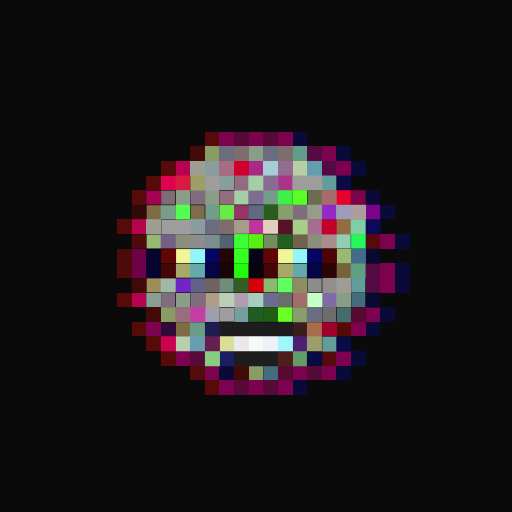
t = 0.00 s
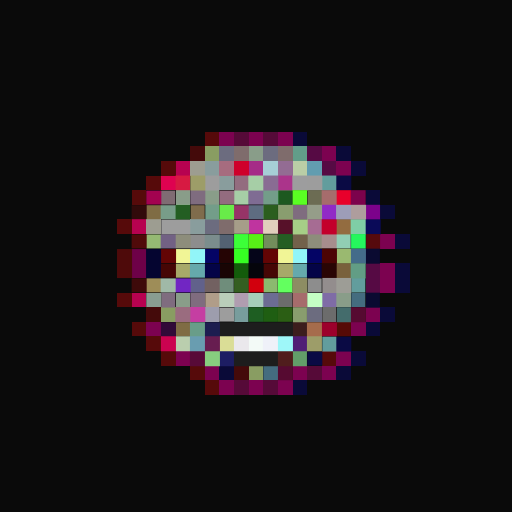
t = 0.06 s
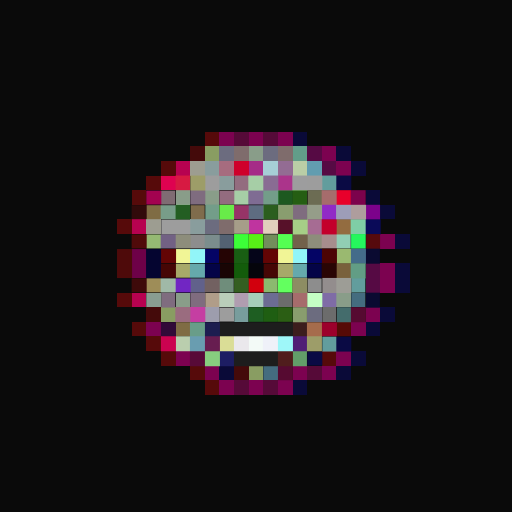
t = 0.19 s
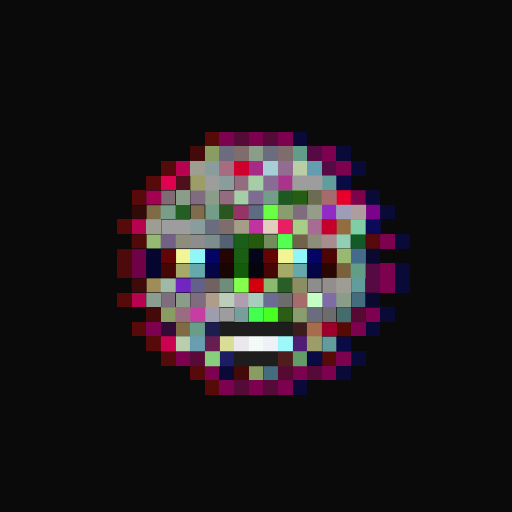
t = 0.25 s
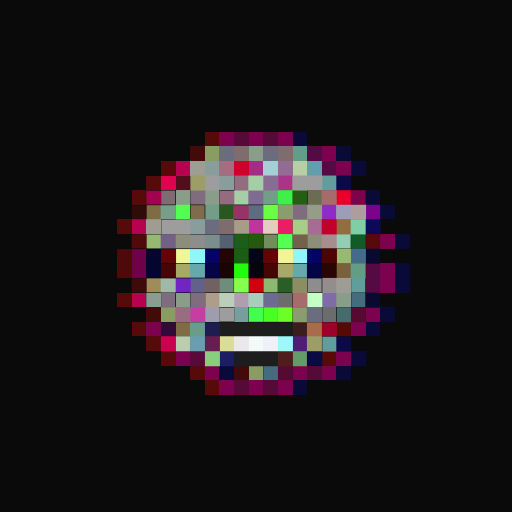
t = 0.31 s
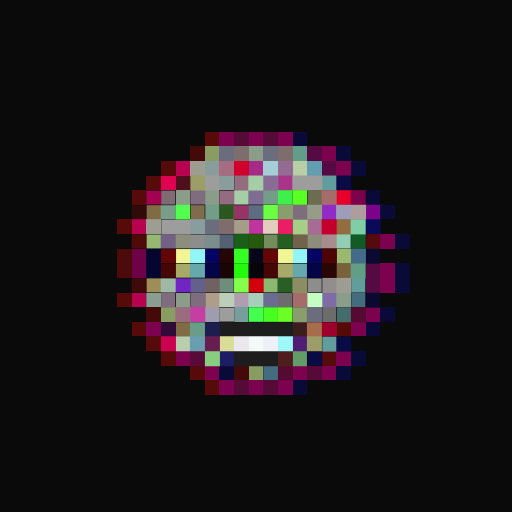
t = 0.44 s

The animated SVG that drew these frames (rendered in a browser with its animation timeline set to each time). Animation: 1 CSS @keyframes rule; one cycle of 0.50 s, repeats indefinitely.

<svg viewBox="0 0 35 35" shape-rendering="crispEdges" xmlns="http://www.w3.org/2000/svg"><style>@keyframes fl{0%,100%{opacity:1}50%{opacity:.34}}.a00{animation:fl 0.5s steps(1,end) 0.00s infinite}.a01{animation:fl 0.5s steps(1,end) -0.06s infinite}.a02{animation:fl 0.5s steps(1,end) -0.13s infinite}.a03{animation:fl 0.5s steps(1,end) -0.19s infinite}.a04{animation:fl 0.5s steps(1,end) -0.25s infinite}.a05{animation:fl 0.5s steps(1,end) -0.31s infinite}.a06{animation:fl 0.5s steps(1,end) -0.38s infinite}.a07{animation:fl 0.5s steps(1,end) -0.44s infinite}</style><rect width="35" height="35" fill="#0a0a0a"/><path fill="#560a0a" d="M14 9h1v1H14zM11 11h1v1H11zM10 12h1v1H10zM9 13h1v1H9zM8 15h1v1H8zM8 20h1v1H8zM9 22h1v1H9zM10 23h1v1H10zM11 24h1v1H11zM22 24h1v1H22zM13 25h1v1H13zM14 26h1v1H14z"/><path fill="#7c0250" d="M15 9h1v1H15zM17 9h1v1H17zM19 9h1v1H19zM22 10h1v1H22zM23 11h1v1H23zM26 16h1v1H26zM26 18h1v1H26zM26 19h1v1H26zM25 21h1v1H25zM10 22h1v1H10zM24 22h1v1H24zM12 24h1v1H12zM23 24h1v1H23zM14 25h1v1H14zM20 25h1v1H20zM22 25h1v1H22zM15 26h1v1H15zM17 26h1v1H17zM19 26h1v1H19z"/><path fill="#560a38" d="M16 9h1v1H16zM18 9h1v1H18zM21 25h1v1H21zM16 26h1v1H16zM18 26h1v1H18z"/><path fill="#0a0a38" d="M20 9h1v1H20zM23 10h1v1H23zM24 11h1v1H24zM25 13h1v1H25zM26 14h1v1H26zM27 16h1v1H27zM27 18h1v1H27zM27 19h1v1H27zM26 21h1v1H26zM25 22h1v1H25zM24 24h1v1H24zM15 25h1v1H15zM23 25h1v1H23zM20 26h1v1H20z"/><path fill="#440a0a" d="M13 10h1v1H13zM10 21h1v1H10zM16 25h1v1H16z"/><path fill="#899d62" d="M14 10h1v1H14zM11 21h1v1H11zM17 25h1v1H17z"/><path fill="#6c6c7f" d="M15 10h1v1H15zM18 10h1v1H18zM14 15h1v1H14zM21 21h1v1H21z"/><path fill="#7f6c6c" d="M16 10h1v1H16zM19 10h1v1H19zM15 15h1v1H15z"/><path fill="#899d89" d="M17 10h1v1H17zM12 13h1v1H12zM14 13h1v1H14zM12 20h1v1H12zM23 20h1v1H23z"/><path fill="#629d89" d="M20 10h1v1H20z"/><path fill="#560a44" d="M21 10h1v1H21zM22 11h1v1H22zM25 18h1v1H25zM25 19h1v1H25z"/><path fill="#b70250" d="M12 11h1v1H12zM9 15h1v1H9zM9 20h1v1H9z"/><path fill="#9d9d91" d="M13 11h1v1H13zM10 15h1v1H10z"/><path fill="#899d9d" d="M14 11h1v1H14zM15 12h1v1H15zM13 15h1v1H13z"/><path fill="#a66c7f" d="M15 11h1v1H15z"/><path fill="#cf002b" d="M16 11h1v1H16z"/><path fill="#a52b87" d="M17 11h1v1H17z"/><path fill="#a6ced6" d="M18 11h1v1H18z"/><path fill="#936c93" d="M19 11h1v1H19z"/><path fill="#bacea6" d="M20 11h1v1H20z"/><path fill="#629db0" d="M21 11h1v1H21z"/><path fill="#de0250" d="M11 12h1v1H11z"/><rect x="12" y="12" width="1" height="1" fill="#d71a42" class="a01"/><path fill="#9d9d68" d="M13 12h1v1H13z"/><path fill="#9d9d9d" d="M14 12h1v1H14zM21 12h1v1H21zM11 15h2v1H11zM15 21h1v1H15z"/><path fill="#936c7f" d="M16 12h1v1H16zM15 13h1v1H15z"/><path fill="#a6cea6" d="M17 12h1v1H17zM16 13h1v1H16z"/><path fill="#896c93" d="M18 12h1v1H18z"/><path fill="#ab348b" d="M19 12h1v1H19z"/><path fill="#9d9d9e" d="M20 12h1v1H20z"/><path fill="#629d9d" d="M22 12h1v1H22zM24 19h1v1H24zM22 23h1v1H22z"/><path fill="#0a0a44" d="M23 12h1v1H23zM23 23h1v1H23zM21 24h1v1H21z"/><path fill="#a30250" d="M10 13h1v1H10z"/><path fill="#7f6c73" d="M11 13h1v1H11z"/><path fill="#7f6c7f" d="M13 13h1v1H13zM20 14h1v1H20zM11 20h1v1H11zM13 20h1v1H13z"/><path fill="#7f6c93" d="M17 13h1v1H17z"/><path fill="#739d89" d="M18 13h1v1H18zM14 14h1v1H14z"/><rect x="19" y="13" width="1" height="1" fill="#40f04a" class="a03"/><rect x="20" y="13" width="1" height="1" fill="#5aff23" class="a02"/><path fill="#6c6c53" d="M21 13h1v1H21z"/><path fill="#a66c6c" d="M22 13h1v1H22zM20 20h1v1H20z"/><path fill="#e8002b" d="M23 13h1v1H23z"/><path fill="#7c024c" d="M24 13h1v1H24z"/><path fill="#310a0a" d="M9 14h1v1H9z"/><path fill="#7f6c44" d="M10 14h1v1H10zM12 22h1v1H12z"/><path fill="#789d89" d="M11 14h1v1H11z"/><rect x="12" y="14" width="1" height="1" fill="#52ff50" class="a03"/><path fill="#7f6c4c" d="M13 14h1v1H13z"/><rect x="15" y="14" width="1" height="1" fill="#68eb49" class="a00"/><path fill="#973467" d="M16 14h1v1H16z"/><path fill="#5e6c81" d="M17 14h1v1H17z"/><rect x="18" y="14" width="1" height="1" fill="#6bff44" class="a05"/><path fill="#899d6f" d="M19 14h1v1H19z"/><path fill="#959d89" d="M21 14h1v1H21z"/><path fill="#912bc6" d="M22 14h1v1H22z"/><path fill="#9d9db8" d="M23 14h1v1H23z"/><path fill="#ae9d9d" d="M24 14h1v1H24z"/><path fill="#7c028b" d="M25 14h1v1H25z"/><path fill="#a69d89" d="M16 15h1v1H16z"/><path fill="#bf349f" d="M17 15h1v1H17z"/><path fill="#e1cebc" d="M18 15h1v1H18z"/><rect x="19" y="15" width="1" height="1" fill="#ea1e64" class="a05"/><path fill="#a6ce87" d="M20 15h1v1H20z"/><path fill="#a66c93" d="M21 15h1v1H21z"/><path fill="#c3002b" d="M22 15h1v1H22z"/><path fill="#936c40" d="M23 15h1v1H23z"/><path fill="#7fcea6" d="M24 15h1v1H24z"/><path fill="#0a0a58" d="M25 15h1v1H25z"/><path fill="#500a0a" d="M9 16h1v1H9z"/><path fill="#95b973" d="M10 16h1v1H10z"/><path fill="#726184" d="M11 16h1v1H11z"/><path fill="#8d8d7b" d="M12 16h1v1H12zM21 16h1v1H21z"/><path fill="#8d8d8d" d="M13 16h1v1H13zM21 19h1v1H21z"/><path fill="#7b8d8d" d="M14 16h1v1H14z"/><path fill="#536172" d="M15 16h1v1H15z"/><rect x="16" y="16" width="1" height="1" fill="#3cff38" class="a01"/><rect x="17" y="16" width="1" height="1" fill="#58ef17" class="a00"/><path fill="#738d5c" d="M18 16h1v1H18z"/><rect x="19" y="16" width="1" height="1" fill="#55ff52" class="a06"/><path fill="#72614b" d="M20 16h1v1H20z"/><path fill="#a78d8d" d="M22 16h1v1H22z"/><path fill="#91ceb4" d="M23 16h1v1H23z"/><rect x="24" y="16" width="1" height="1" fill="#25f75d" class="a01"/><path fill="#560a0d" d="M25 16h1v1H25z"/><path fill="#4e0a0a" d="M8 17h1v1H8zM8 18h1v1H8z"/><path fill="#6e0148" d="M9 17h1v1H9zM9 18h1v1H9z"/><path fill="#050530" d="M10 17h1v1H10zM10 18h1v1H10z"/><path fill="#630505" d="M11 17h1v1H11zM18 17h1v1H18z"/><path fill="#f1f596" d="M12 17h1v1H12zM19 17h1v1H19z"/><path fill="#92f5f8" d="M13 17h1v1H13zM20 17h1v1H20z"/><path fill="#040465" d="M14 17h1v1H14zM21 17h1v1H21z"/><path fill="#250404" d="M15 17h1v1H15z"/><rect x="16" y="17" width="1" height="1" fill="#36ff23" class="a02"/><path fill="#050519" d="M17 17h1v1H17z"/><path fill="#4c0404" d="M22 17h1v1H22z"/><path fill="#9ab970" d="M23 17h1v1H23z"/><path fill="#446c8a" d="M24 17h1v1H24z"/><path fill="#0a0a31" d="M25 17h1v1H25zM25 20h1v1H25z"/><path fill="#460605" d="M11 18h1v1H11zM18 18h1v1H18z"/><path fill="#a7a969" d="M12 18h1v1H12zM19 18h1v1H19z"/><path fill="#65a9ac" d="M13 18h1v1H13zM20 18h1v1H20z"/><path fill="#040447" d="M14 18h1v1H14zM21 18h1v1H21z"/><path fill="#190504" d="M15 18h1v1H15z"/><rect x="16" y="18" width="1" height="1" fill="#23fa0e" class="a03"/><path fill="#05050b" d="M17 18h1v1H17z"/><path fill="#290504" d="M22 18h1v1H22z"/><path fill="#79613c" d="M23 18h1v1H23z"/><path fill="#629d85" d="M24 18h1v1H24z"/><path fill="#3e0a0a" d="M9 19h1v1H9z"/><path fill="#9e8d58" d="M10 19h1v1H10z"/><path fill="#a0b9a7" d="M11 19h1v1H11z"/><path fill="#7126c3" d="M12 19h1v1H12z"/><path fill="#61618b" d="M13 19h1v1H13z"/><path fill="#726161" d="M14 19h1v1H14z"/><path fill="#6f8d7b" d="M15 19h1v1H15z"/><rect x="16" y="19" width="1" height="1" fill="#84ff4c" class="a04"/><path fill="#d2000d" d="M17 19h1v1H17z"/><path fill="#8bb96f" d="M18 19h1v1H18z"/><rect x="19" y="19" width="1" height="1" fill="#63ff5f" class="a01"/><path fill="#8d8d63" d="M20 19h1v1H20z"/><path fill="#938d8d" d="M22 19h1v1H22z"/><path fill="#9d9d96" d="M23 19h1v1H23z"/><path fill="#899d91" d="M10 20h1v1H10z"/><path fill="#b09d89" d="M14 20h1v1H14z"/><path fill="#baceba" d="M15 20h1v1H15z"/><path fill="#b09db0" d="M16 20h1v1H16z"/><path fill="#a6ceba" d="M17 20h1v1H17z"/><path fill="#6c6c93" d="M18 20h1v1H18z"/><path fill="#6c6c6c" d="M19 20h1v1H19zM22 21h1v1H22z"/><path fill="#c4ffc4" d="M21 20h1v1H21z"/><path fill="#7f6ca6" d="M22 20h1v1H22z"/><path fill="#446c7f" d="M24 20h1v1H24zM18 25h1v1H18z"/><path fill="#9a6c7f" d="M12 21h1v1H12z"/><path fill="#c53ea2" d="M13 21h1v1H13z"/><path fill="#9d9dad" d="M14 21h1v1H14z"/><path fill="#789d9d" d="M16 21h1v1H16z"/><rect x="17" y="21" width="1" height="1" fill="#43ff50" class="a05"/><rect x="18" y="21" width="1" height="1" fill="#48ff21" class="a04"/><rect x="19" y="21" width="1" height="1" fill="#6bff27" class="a03"/><path fill="#899d6e" d="M20 21h1v1H20z"/><path fill="#446c6c" d="M23 21h1v1H23z"/><path fill="#560a31" d="M24 21h1v1H24zM19 25h1v1H19z"/><path fill="#310a38" d="M11 22h1v1H11z"/><path fill="#699d89" d="M13 22h1v1H13z"/><path fill="#1d1d50" d="M14 22h1v1H14z"/><path fill="#1d1d1d" d="M15 22h5v1H15zM16 24h3v1H16z"/><path fill="#3c1d1d" d="M20 22h1v1H20z"/><path fill="#a66c4c" d="M21 22h1v1H21z"/><path fill="#9c002b" d="M22 22h1v1H22z"/><path fill="#560a06" d="M23 22h1v1H23z"/><path fill="#cb0250" d="M11 23h1v1H11z"/><path fill="#baceae" d="M12 23h1v1H12z"/><path fill="#699db0" d="M13 23h1v1H13z"/><path fill="#671d50" d="M14 23h1v1H14z"/><path fill="#dadd96" d="M15 23h1v1H15z"/><path fill="#eae8ec" d="M16 23h1v1H16z"/><path fill="#f3faf7" d="M17 23h1v1H17z"/><path fill="#eff1f9" d="M18 23h1v1H18z"/><path fill="#9ef7f9" d="M19 23h1v1H19z"/><path fill="#501d75" d="M20 23h1v1H20z"/><path fill="#9d9d69" d="M21 23h1v1H21z"/><path fill="#580a38" d="M13 24h1v1H13z"/><path fill="#87ce7f" d="M14 24h1v1H14z"/><path fill="#1d1d63" d="M15 24h1v1H15z"/><path fill="#501d1d" d="M19 24h1v1H19z"/><path fill="#629d69" d="M20 24h1v1H20z"/></svg>
